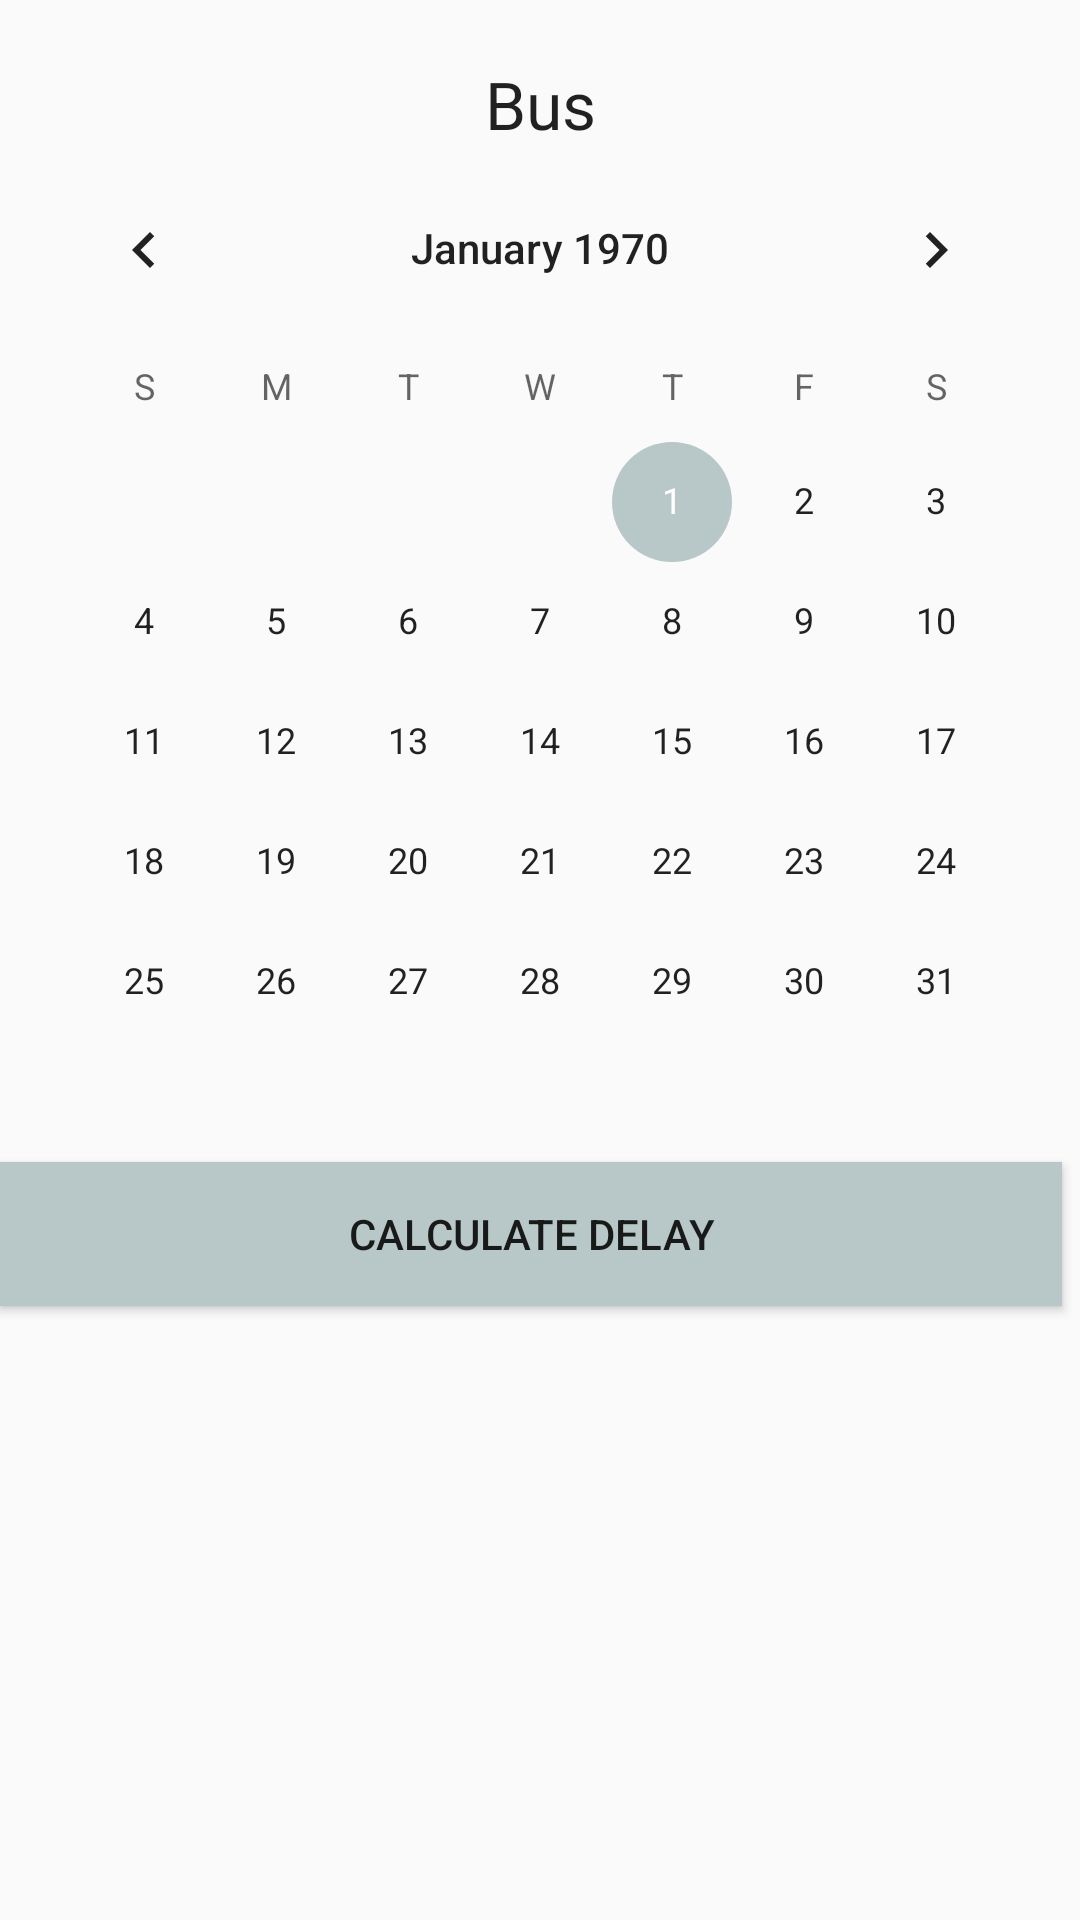

Produce the Android XML layout that renders to this screen, including the resource entries it uses.
<!-- AndroidManifest.xml: application theme AppTheme -->
<!-- res/layout/bus.xml -->
<?xml version="1.0" encoding="utf-8"?>
<RelativeLayout xmlns:android="http://schemas.android.com/apk/res/android"
    android:layout_width="match_parent" android:layout_height="match_parent">

    <TextView
        android:layout_width="wrap_content"
        android:layout_height="wrap_content"
        android:textAppearance="?android:attr/textAppearanceLarge"
        android:text="Bus"
        android:layout_alignParentStart="true"
        android:layout_alignParentEnd="true"
        android:id="@+id/TextViewLocationBus"
        android:textAlignment="center"
        android:layout_marginTop="20dp"
        android:onClick="" />

    <CalendarView
        android:layout_width="wrap_content"
        android:layout_height="wrap_content"
        android:id="@+id/calendarViewBus"
        android:layout_below="@+id/TextViewLocationBus"
        android:layout_centerHorizontal="true" />

    <Button
        android:layout_width="wrap_content"
        android:layout_height="wrap_content"
        android:text="Calculate Delay"
        android:id="@+id/buttonCalculateDelayBus"
        android:layout_below="@+id/calendarViewBus"
        android:layout_alignParentStart="true"
        android:layout_alignEnd="@+id/calendarViewBus"
        android:background="#b8c7c7"
        android:onClick="onClickCalculate" />

</RelativeLayout>
<!-- resources referenced by this layout -->
<resources>
  <style name="AppTheme" parent="Theme.AppCompat.DayNight.DarkActionBar">
          
          <item name="colorPrimary">#333ec1</item>
          <item name="colorPrimaryDark">#333ec1</item>
          <item name="colorAccent">#b8c7c7</item>
      </style>
</resources>
